Run: headless pygame with SDL's dummy video driver; simulated clock (each Clock.tick advances the game by its frame time, no real sleeping); random seed 0; keys injected as events and as key.get_pressed() state; no mouse input.
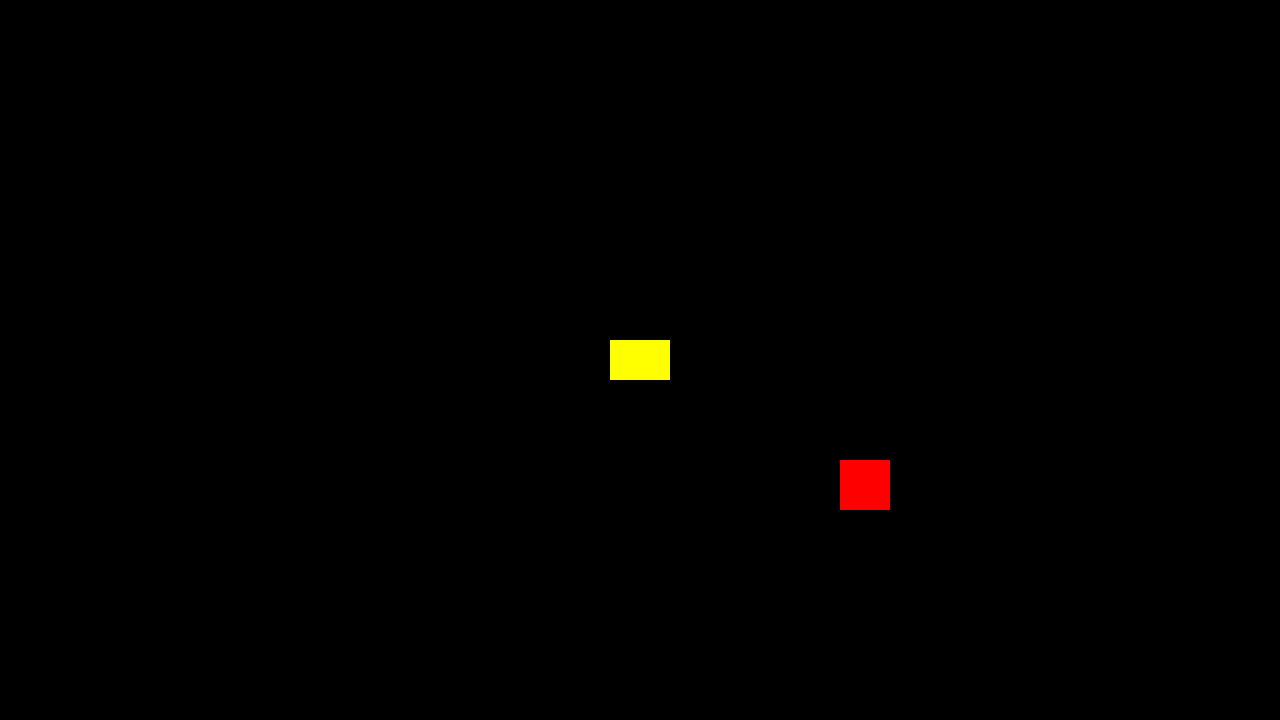
Frame 1 of 4 · flips 1–60 · no input
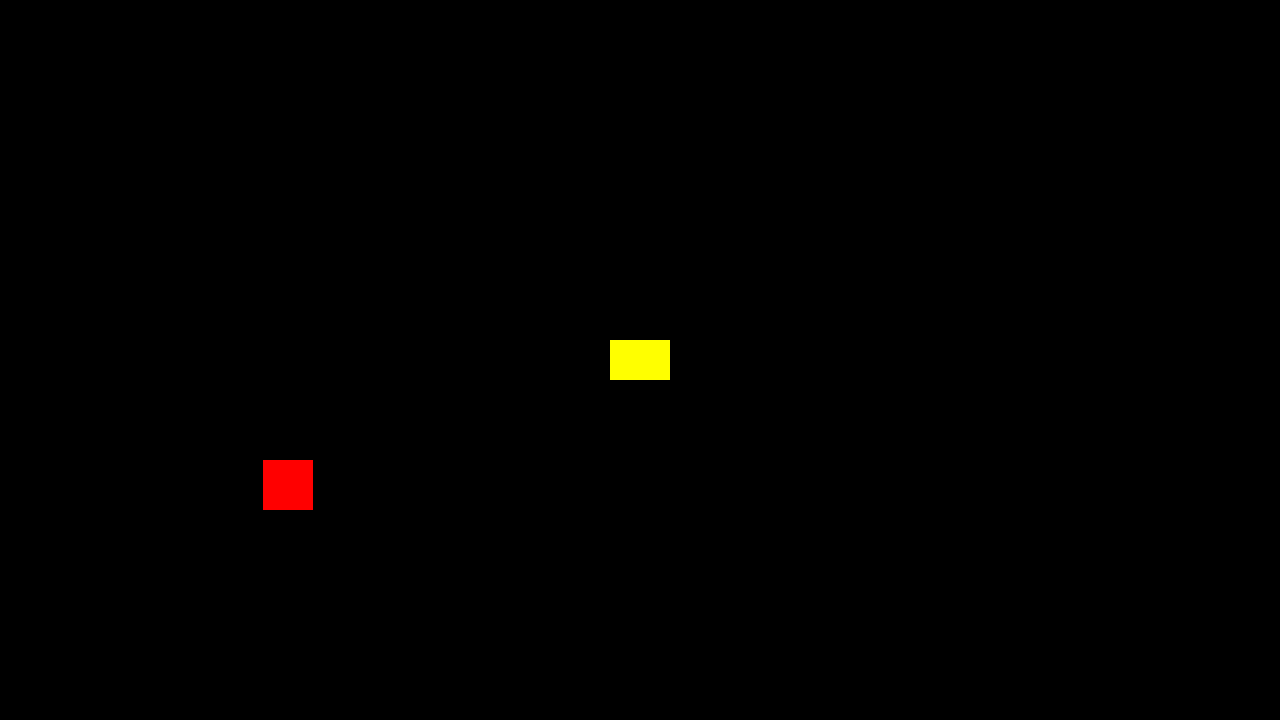
Frame 2 of 4 · flips 61–180 · tapped SPACE, RETURN · held RIGHT (→), D
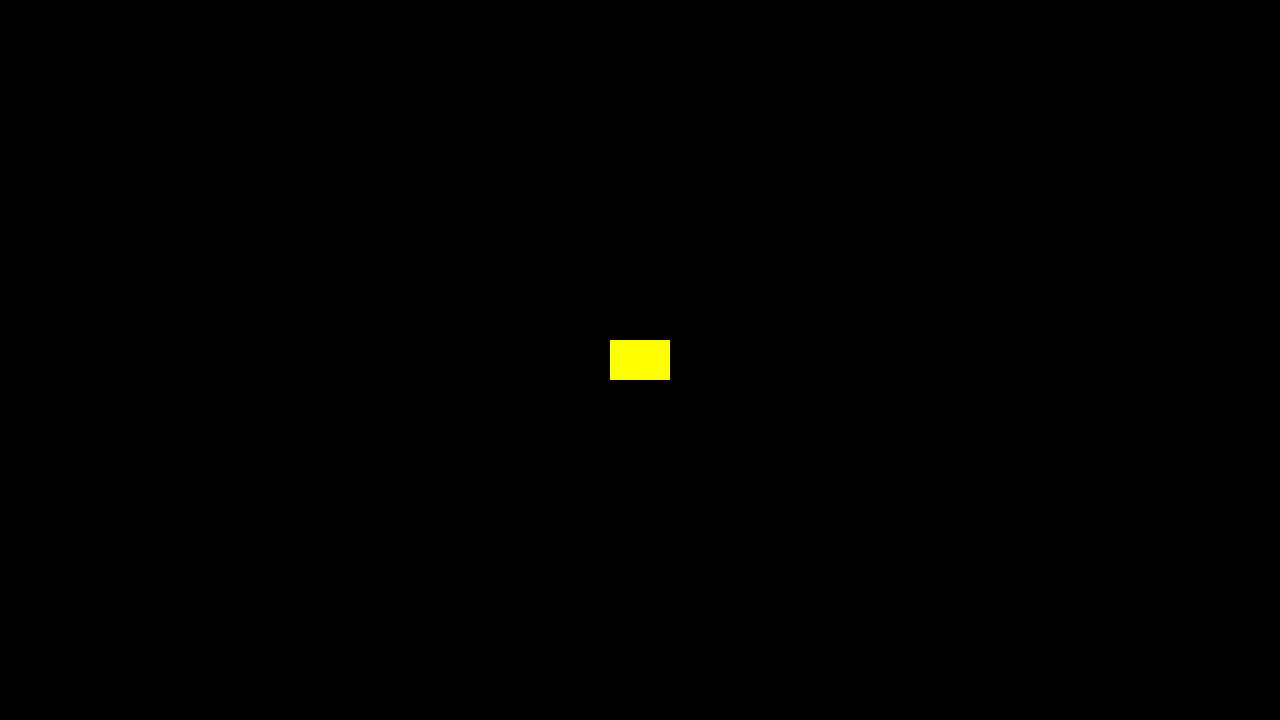
Frame 3 of 4 · flips 181–300 · held DOWN (↓), S
Frame 4 of 4 · flips 301–420 · held LEFT (←), A, UP (↑), W · screen same as frame 1, image omitted

The pygame program that drew these frames:

import pygame, os



pygame.init()


#Screen Dimension
GAME_TITTLE = "Demogorgan Hunter!"
WINDOW_WIDTH = 1280
WINDOW_HEIGHT = 720
MAX_FPS = 60


#Colors
WHITE = (255, 255, 255)
RED = (255, 0, 0)
YELLOW = (255, 255, 0)
BLACK = (0, 0, 0)
DARK_BLUE = (0, 51, 102)

#Player constants
PLAYER_COLOR = YELLOW
PLAYER_HEIGHT, PLAYER_WIDTH = 40, 60
PLAYER_SPEED = 300


#Sprite clasess
class Player(pygame.sprite.Sprite):
    def __init__(self):
        super().__init__()
        self.image = pygame.Surface((PLAYER_WIDTH, PLAYER_HEIGHT))
        self.image.fill(PLAYER_COLOR)
        self.rect = self.image.get_rect()
        self.rect.center = (WINDOW_WIDTH // 2, WINDOW_HEIGHT // 2)

        self.world_x = 0
        self.world_y = 0
        self.speed = PLAYER_SPEED

    def update(self, delta):
        keys = pygame.key.get_pressed()

        if keys[pygame.K_w]:
            self.world_y -= self.speed * delta
        if keys[pygame.K_s]:
            self.world_y += self.speed * delta
        if keys[pygame.K_a]:
            self.world_x -= self.speed * delta
        if keys[pygame.K_d]:
            self.world_x += self.speed * delta

        self.rect.center = (WINDOW_WIDTH // 2, WINDOW_HEIGHT // 2)

#class Demogorgan(pygame.sprite.Sprite):
    #super().__init__()

class Game():
    def __init__(self):
        self.screen = pygame.display.set_mode((WINDOW_WIDTH, WINDOW_HEIGHT))
        pygame.display.set_caption(GAME_TITTLE)
        self.running = True
        self.clock = pygame.time.Clock()
        self.score = 0
        self.all_sprites = pygame.sprite.Group()
        self.player = Player()
        self.all_sprites.add(self.player)

        self.box_x = 200
        self.box_y = 100

    def _handle_events(self):
        for event in pygame.event.get():
            if event.type == pygame.QUIT:
                self.running = False

    def _update(self, delta):
        self.player.update(delta)

    def _draw(self):
        self.screen.fill(BLACK)

        box_screen_x = self.box_x - self.player.world_x + WINDOW_WIDTH // 2
        box_screen_y = self.box_y - self.player.world_y + WINDOW_HEIGHT // 2

        pygame.draw.rect(self.screen, RED, (box_screen_x, box_screen_y, 50, 50))

        self.all_sprites.draw(self.screen)
        pygame.display.flip()

    def run(self):
        while self.running:
            delta = self.clock.tick(MAX_FPS) / 1000.0
            self._handle_events()
            self._update(delta)
            self._draw()
        
        pygame.quit()

if __name__ == "__main__":
    game = Game()
    game.run()
